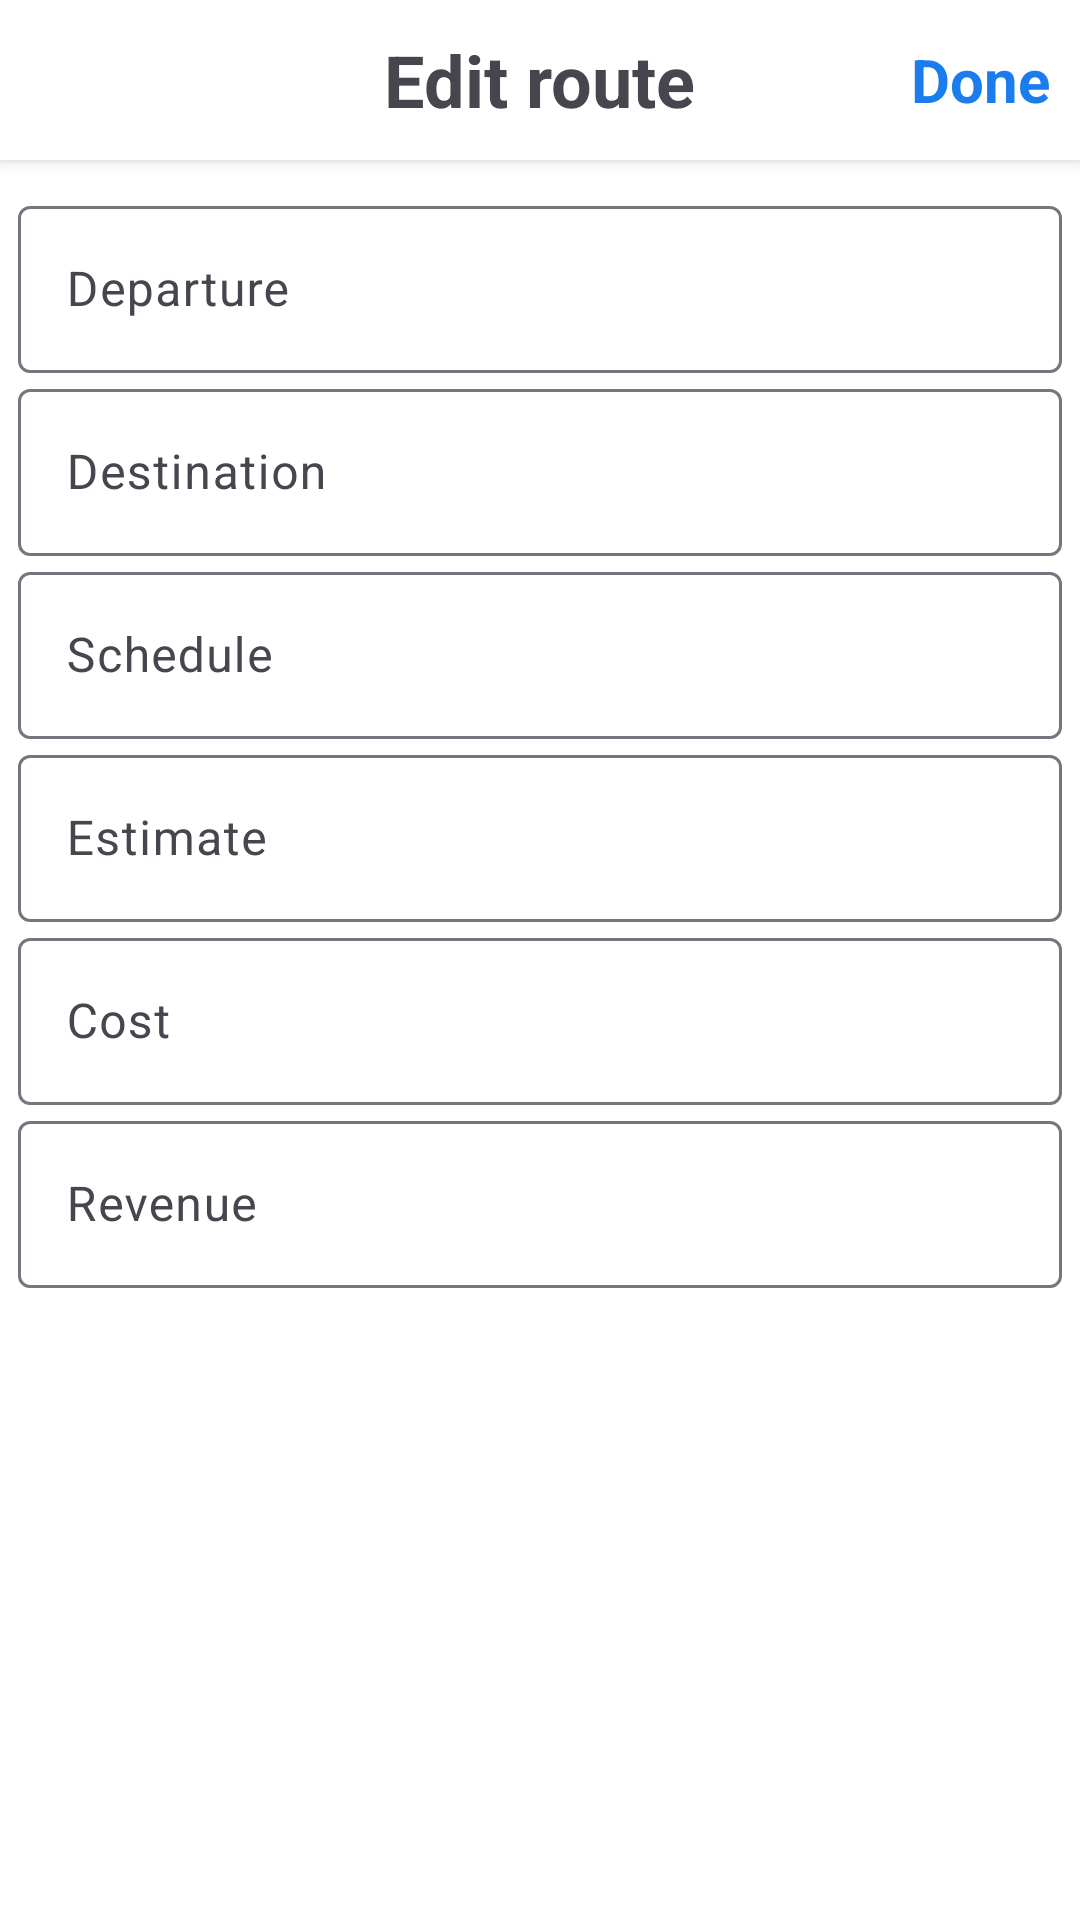

Write the Android layout XML for this screen, with the resource values it uses.
<!-- AndroidManifest.xml: application theme Theme.TransportManagement -->
<!-- res/layout/bottom_sheet_route_edit.xml -->
<?xml version="1.0" encoding="utf-8"?>
<androidx.constraintlayout.widget.ConstraintLayout xmlns:android="http://schemas.android.com/apk/res/android"
    xmlns:app="http://schemas.android.com/apk/res-auto"
    android:layout_width="match_parent"
    android:background="@color/white"
    android:layout_height="match_parent">
    <RelativeLayout
        android:id="@+id/navigate_layout"
        android:layout_width="match_parent"
        android:paddingVertical="8dp"
        android:background="@color/white"
        android:elevation="3dp"
        app:layout_constraintTop_toTopOf="parent"
        android:layout_height="wrap_content">
        <ImageView
            android:id="@+id/close_button"
            android:layout_width="30dp"
            android:layout_height="30dp"
            android:padding="5dp"
            android:layout_marginStart="10dp"
            android:layout_alignParentStart="true"
            android:layout_centerVertical="true"
            android:src="@drawable/ic_close"/>
        <TextView
            android:layout_width="wrap_content"
            android:layout_height="wrap_content"
            android:textStyle="bold"
            android:textSize="24sp"
            android:layout_centerInParent="true"
            android:text="Edit route"
            android:layout_marginTop="5dp"/>
        <TextView
            android:id="@+id/done_button"
            android:layout_width="wrap_content"
            android:layout_height="wrap_content"
            android:textSize="20sp"
            android:layout_alignParentEnd="true"
            android:layout_centerVertical="true"
            android:textStyle="bold"
            android:layout_marginEnd="10dp"
            android:textColor="@color/blue"
            android:text="Done"/>

    </RelativeLayout>


    <androidx.core.widget.NestedScrollView
        app:layout_constraintTop_toBottomOf="@id/navigate_layout"
        android:layout_width="match_parent"
        android:layout_height="wrap_content">
        <LinearLayout
            android:layout_width="match_parent"
            android:layout_height="wrap_content"
            android:layout_marginHorizontal="6dp"
            android:layout_marginTop="10dp"
            app:layout_constraintTop_toBottomOf="@id/avatar_layout"
            android:orientation="vertical">

                <com.google.android.material.textfield.TextInputLayout
                    android:layout_width="match_parent"
                    android:layout_height="wrap_content"
                    >
                    <com.google.android.material.textfield.TextInputEditText
                        android:id="@+id/departure"
                        android:layout_width="match_parent"
                        android:layout_height="wrap_content"
                        android:hint="Departure"/>
                </com.google.android.material.textfield.TextInputLayout>

                <com.google.android.material.textfield.TextInputLayout
                    android:layout_width="match_parent"
                    android:layout_height="wrap_content">
                    <com.google.android.material.textfield.TextInputEditText
                        android:id="@+id/destination"
                        android:layout_width="match_parent"
                        android:layout_height="wrap_content"
                        android:hint="Destination"/>
                </com.google.android.material.textfield.TextInputLayout>

                <com.google.android.material.textfield.TextInputLayout
                    android:layout_width="match_parent"
                    android:layout_height="wrap_content">
                    <com.google.android.material.textfield.TextInputEditText
                        android:id="@+id/schedule"
                        android:layout_width="match_parent"
                        android:layout_height="wrap_content"
                        android:hint="Schedule"/>
                </com.google.android.material.textfield.TextInputLayout>

                <com.google.android.material.textfield.TextInputLayout
                    android:layout_width="match_parent"
                    android:layout_height="wrap_content">
                    <com.google.android.material.textfield.TextInputEditText
                        android:id="@+id/estimate"
                        android:layout_width="match_parent"
                        android:layout_height="wrap_content"
                        android:hint="Estimate"/>
                </com.google.android.material.textfield.TextInputLayout>

                <com.google.android.material.textfield.TextInputLayout
                    android:layout_width="match_parent"
                    android:layout_height="wrap_content">

                    <com.google.android.material.textfield.TextInputEditText
                        android:id="@+id/cost"
                        android:layout_width="match_parent"
                        android:layout_height="wrap_content"
                        android:hint="Cost"
                        android:inputType="numberDecimal" />
                </com.google.android.material.textfield.TextInputLayout>

                <com.google.android.material.textfield.TextInputLayout
                    android:layout_width="match_parent"
                    android:layout_height="wrap_content">
                    <com.google.android.material.textfield.TextInputEditText
                        android:id="@+id/revenue"
                        android:inputType="numberDecimal"
                        android:layout_width="match_parent"
                        android:layout_height="wrap_content"
                        android:hint="Revenue"/>
                </com.google.android.material.textfield.TextInputLayout>
        </LinearLayout>
    </androidx.core.widget.NestedScrollView>

</androidx.constraintlayout.widget.ConstraintLayout>
<!-- resources referenced by this layout -->
<resources>
  <color name="blue">#1B7CED</color>
  <color name="white">#FFFFFFFF</color>
  <style name="Theme.TransportManagement" parent="Base.Theme.TransportManagement">
      </style>
  <style name="Base.Theme.TransportManagement" parent="Theme.Material3.DayNight.NoActionBar">
          
           <item name="colorPrimary">@color/blue</item>
      </style>
</resources>
